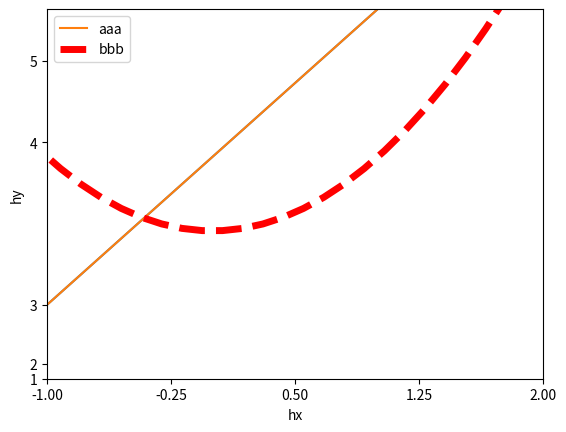

Write Python code to recreate this figure.
import matplotlib.pyplot as plt
import numpy as np
import pandas as pd

x = np.linspace(-3, 3, 50)  #  -1 到1 50 个点
y1 = 2*x + 1
y2 = x ** 2
plt.figure(num=3)  # 重名的图会导致图像被覆盖，可以用作动画？
plt.plot(x,y1)
plt.figure(num=3, figsize=(8, 5))  # figsize设置图片长宽

plt.xlim((-1, 2))  # 设置x，y轴范围
plt.ylim((-1, 3))

plt.xlabel("hx")  # 设置x，y轴标签
plt.ylabel("hy")

new_ticks = np.linspace(-1, 2, 5)  # -1 到 2  分 5 个点
print(new_ticks)
plt.xticks(new_ticks)
plt.yticks([-2, -1.8, -1, 1.2, 2.3],
           ['1','2','3','4','5'])  # 更改x,y轴坐标的显示方式



l1, =plt.plot(x, y1)
l2, = plt.plot(x, y2, color='red', linewidth=5, linestyle='--')  # 设置线宽，线型, 名称
plt.legend(handles=[l1, l2], labels=['aaa', 'bbb'], loc='best')
plt.show()
